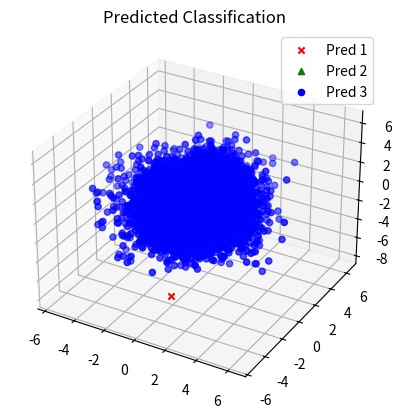
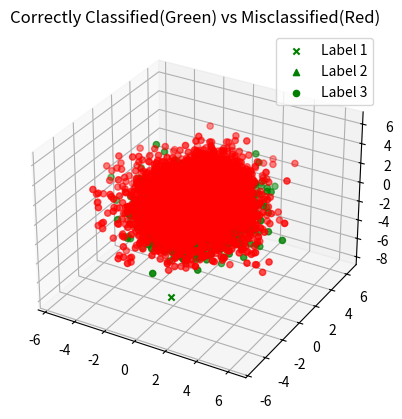

The script that saved these images, in order:
import numpy as np
import matplotlib.pyplot as plt
from scipy.stats import multivariate_normal



class threeClassProblem:
    def __init__(self, priors, mean, cov, N):
        self.priors = priors
        self.mean = mean
        self.cov = cov
        self.N = N

    # generate data
    def generateTestData(self):

        # generate a mixture of len(priors) Gaussian distributions
        def generateMixData(N, priors, mean, cov):
            C = len(priors) # number of classes
            n = len(mean[0]) # data dimension
            x = np.zeros((n, N))
            label = np.zeros(N)
            u = np.random.rand(N)
            threshold = np.cumsum(priors)
            for i in range(C):
                if i == 0:
                    idx = np.where(u <= threshold[i])[0]
                else:  
                    idx = np.where((u > threshold[i-1]) & (u <= threshold[i]))[0]
                x[:, idx] = np.random.multivariate_normal(mean[i], cov[i], len(idx)).T
                label[idx] = i
            return x.T

        self.Classes = len(self.priors) # number of classes
        self.n = len(self.mean[0]) # data dimension
        self.x = np.zeros((self.n, self.N))
        self.label = np.zeros(self.N)

        u = np.random.rand(self.N)
        threshold = np.cumsum(self.priors)

        for i in range(self.Classes):
            if i == 0:
                idx = np.where(u <= threshold[i])[0]
                self.x[:, idx] = np.random.multivariate_normal(mean[i], cov[i], len(idx)).T
            elif i == 1:  
                idx = np.where((u > threshold[i-1]) & (u <= threshold[i]))[0]
                self.x[:, idx] = np.random.multivariate_normal(mean[i], cov[i], len(idx)).T
            else:
                idx = np.where((u > threshold[i-1]) & (u <= threshold[i]))[0]
                mean2 = [mean[2], mean[3]]
                cov2 = [cov[2], cov[3]]
                w2 = [0.5, 0.5]
                self.x[:, idx] = generateMixData(len(idx), w2, mean2, cov2).T
            self.label[idx] = i
        
        self.x_class0 = self.x[:, np.where(self.label == 0)[0]]
        self.x_class1 = self.x[:, np.where(self.label == 1)[0]]
        self.x_class2 = self.x[:, np.where(self.label == 2)[0]]
            
        # p_class2 and data2 are class 1 and class 2, data3 and data4 are class 3
        # data3 and data4 are of equal weights which is 1/2
        # pdf_class1 = data1
        # pdf_class2 = data2
        # class prior is 0.3, 0.3, 0.4
        

    # plot sample with true labels
    def plotTrueClass(self):
        fig = plt.figure(1)
        ax = fig.add_subplot(projection='3d')
        #print(self.x_class0.shape)
        c1 = ax.scatter(self.x_class0[0, :], self.x_class0[1, :], self.x_class0[2, :], c='r', marker='x')
        c2 = ax.scatter(self.x_class1[0, :], self.x_class1[1, :], self.x_class1[2, :], c='g', marker='^')
        c3 = ax.scatter(self.x_class2[0, :], self.x_class2[1, :], self.x_class2[2, :], c='b', marker='o')
        plt.title('True Classification')
        ax.legend(handles = [c1,c2,c3], labels = ['Class 1', 'Class 2', 'Class 3'])
        plt.show()

    # perform LDA analysis
    def chooseClass(self, loss_matrix = [[0, 1, 1], [1, 0, 1], [1, 1, 0]]):

        def risk(i,x,loss,mean,cov,priors):
            risk = 0
            for j in range(len(priors)):
                if j != i:
                    risk = risk + priors[j]*loss[i][j]*multivariate_normal.pdf(x, mean[j], cov[j])
            return risk
        
        self.predictions = np.zeros(self.N)
        for i in range(len(self.x[0])):
            pred = np.argmin([risk(j, self.x[:,i], loss_matrix, self.mean, self.cov, self.priors) for j in range(len(self.priors))])
            self.predictions[i] = pred
       
        # now we implement ERM classifier to make decision
        # using 0-1 loss function

    def plotPrediction(self):
        fig = plt.figure(2)
        ax = fig.add_subplot(projection='3d')
        x_class0 = self.x[:, np.where(self.predictions == 0)[0]]
        x_class1 = self.x[:, np.where(self.predictions == 1)[0]]
        x_class2 = self.x[:, np.where(self.predictions == 2)[0]]
        c1 = ax.scatter(x_class0[0, :], x_class0[1, :], x_class0[2, :], c='r', marker='x')
        c2 = ax.scatter(x_class1[0, :], x_class1[1, :], x_class1[2, :], c='g', marker='^')
        c3 = ax.scatter(x_class2[0, :], x_class2[1, :], x_class2[2, :], c='b', marker='o')
        ax.legend(handles = [c1,c2,c3], labels = ['Pred 1', 'Pred 2', 'Pred 3'])
        plt.title('Predicted Classification')
        plt.show()

    # plot the point that is misclassified vs truely classified
    def plotMisclassified(self):
        fig = plt.figure(3)
        ax = fig.add_subplot(projection='3d')
        #print(np.intersect1d(np.where(self.predictions == 0)[0], np.where(self.label == 0)[0]))
        x_class1T = self.x[:, np.where((self.predictions == 0) & (self.label == 0))[0]]
        x_class1F = self.x[:, np.where((self.predictions == 0) & (self.label != 0))[0]]

        x_class2T = self.x[:, np.where((self.predictions == 1) & (self.label == 1))[0]]
        x_class2F = self.x[:, np.where((self.predictions == 1) & (self.label != 1))[0]]

        x_class3T = self.x[:, np.where((self.predictions == 2) & (self.label == 2))[0]]
        x_class3F = self.x[:, np.where((self.predictions == 2) & (self.label != 2))[0]]

        c1T = ax.scatter(x_class1T[0, :], x_class1T[1, :], x_class1T[2, :], c='g', marker='x')
        c1F = ax.scatter(x_class1F[0, :], x_class1F[1, :], x_class1F[2, :], c='r', marker='x')

        c2T = ax.scatter(x_class2T[0, :], x_class2T[1, :], x_class2T[2, :], c='g', marker='^')
        c2F = ax.scatter(x_class2F[0, :], x_class2F[1, :], x_class2F[2, :], c='r', marker='^')

        c3T = ax.scatter(x_class3T[0, :], x_class3T[1, :], x_class3T[2, :], c='g', marker='o')
        c3F = ax.scatter(x_class3F[0, :], x_class3F[1, :], x_class3F[2, :], c='r', marker='o')
        ax.legend(handles = [c1T,c2T,c3T], labels = ['Label 1', 'Label 2', 'Label 3'])
        plt.title('Correctly Classified(Green) vs Misclassified(Red)')
        plt.show()

    def plotConfusionMatrix(self):
        confusion_matrix = np.zeros((3,3))
        for i in range(self.N):
            confusion_matrix[int(self.predictions[i])][int(self.label[i])] += int(1)
        print(confusion_matrix)

if __name__ == "__main__":
    mean1 = [0, 0, 0] #class 1
    mean2 = [1, 1, 1] # class 2

    #class 3
    mean3 = [0.5, 0, 0]
    mean4 = [0, 0, -0.5]

    

    cov1 = [[3, 0, 0], 
            [0, 3, 0], 
            [0, 0, 3]]

    cov2 = [[0.5, 0, 0],
            [0, 1, 0],
            [0, 0, 2]]

    cov3 = [[2, 0, 0],
            [0, 2, 0],
            [0, 0, 2]]

    cov4 = [[1, 0, 0],
            [0, 1, 0],
            [0, 0, 1]]

    # this model will take 
    # mean 1, cov 1 as class 0
    # mean 2, cov 2 as class 1
    # mean (3,4), cov (3,4) as class 2

    mean = [mean1, mean2, mean3, mean4]
    cov = [cov1, cov2, cov3, cov4]
    priors = [0.3, 0.3, 0.4]

    L10 = [[0 , 1, 10],
           [1, 0, 10],
           [1, 1, 0]]

    L100 = [[0 , 1, 100],
           [1, 0, 100],
           [1, 1, 0]]

    problem = threeClassProblem(priors, mean, cov, N=10000)
    problem.generateTestData()
    #problem.plotTrueClass()

    #problem.chooseClass()
    #problem.chooseClass(L10)
    problem.chooseClass(L100)

    problem.plotPrediction()
    problem.plotMisclassified()
    problem.plotConfusionMatrix()


